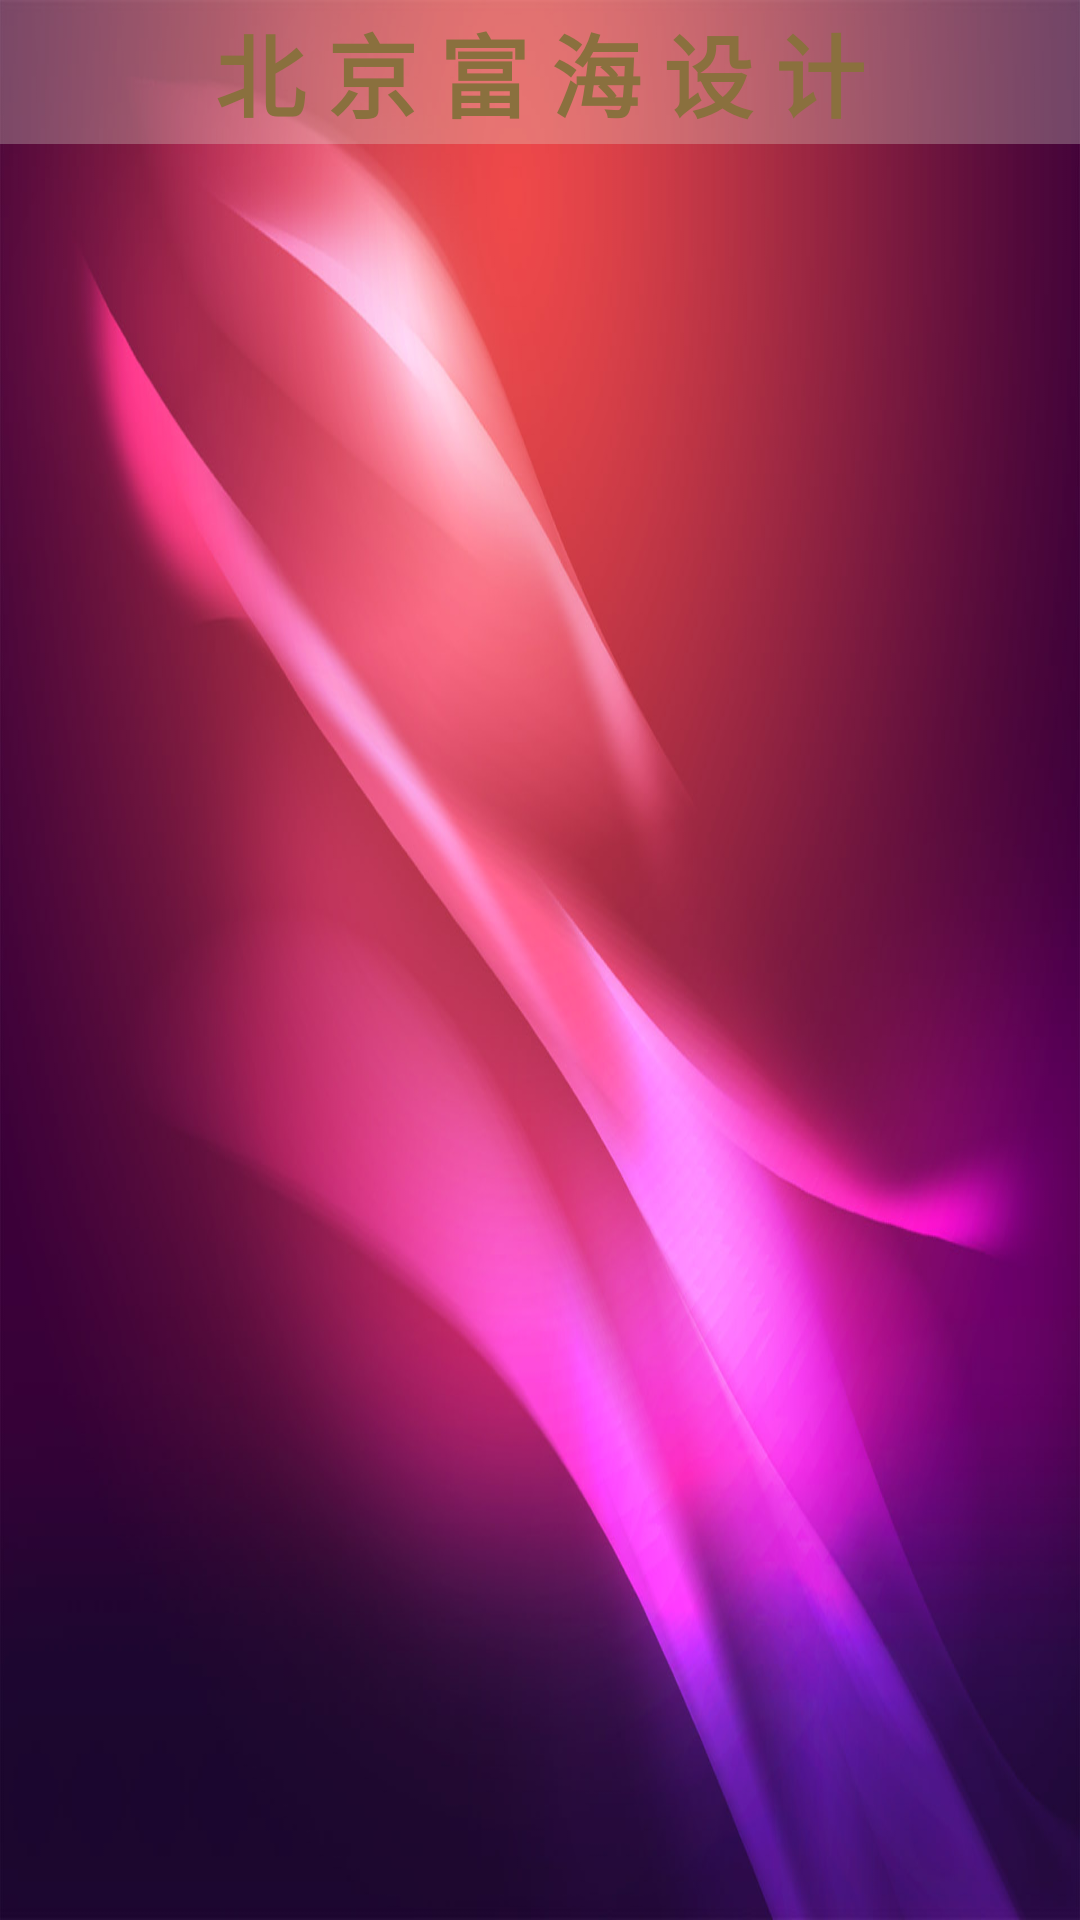

Android layout source for this screen:
<!-- AndroidManifest.xml: activity theme android:Theme.Black.NoTitleBar -->
<!-- res/layout/activity_home.xml -->
<?xml version="1.0" encoding="utf-8"?>
<RelativeLayout xmlns:android="http://schemas.android.com/apk/res/android"
    android:layout_width="match_parent"
    android:layout_height="match_parent"
    android:background="@mipmap/bg_home"
    >
    <TextView
        android:id="@+id/tv_title"
        android:layout_width="match_parent"
        android:layout_height="48dp"
        android:text="北 京 富 海 设 计"
        android:gravity="center"
        android:textColor="#8A703E"
        android:textSize="30sp"
        android:textStyle="bold"
        android:background="#4CDEDCD0"
        />
    <GridView
        android:id="@+id/gridview"
        android:layout_below="@+id/tv_title"
        android:layout_width="fill_parent"
        android:layout_height="fill_parent"
        android:numColumns="4"
        android:verticalSpacing="2dp"
        android:horizontalSpacing="2dp"
        android:gravity="center"

        />
</RelativeLayout>
<!-- resources referenced by this layout -->
<resources>
  <!-- mipmap bg_home: jpg bitmap (mipmap-xhdpi, 142871 bytes) -->
</resources>
